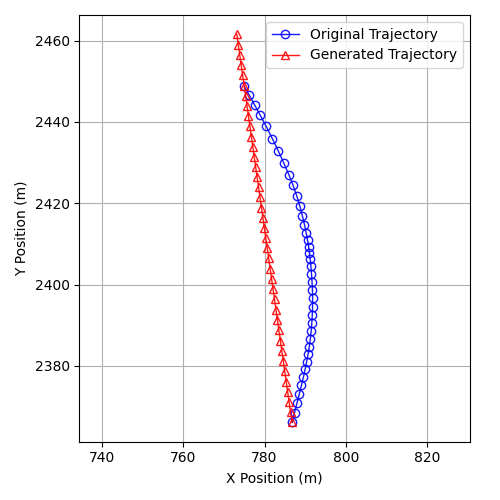

Data behind this chart, as committed beside it:
vehicle_id, timestamp, t, x, y, delta_x, delta_y, front_vehicle, stop_line_token, stop_line_need_stop, x_new, y_new
ego_vehicle, 1542194200, 1542194200, 786.8, 2366, 0.0, 0.0, 0, , , 786.8, 2366
ego_vehicle, 1542194201, 1542194200, 787.4, 2369, 0.0, 0.0, 0, , , 786.4, 2369
ego_vehicle, 1542194201, 1542194201, 788, 2371, 0.0, 0.0, 0, , , 786, 2371
ego_vehicle, 1542194202, 1542194202, 788.5, 2373, 0.0, 0.0, 0, , , 785.7, 2374
ego_vehicle, 1542194202, 1542194202, 789.1, 2375, 0.0, 0.0, 0, , , 785.3, 2376
ego_vehicle, 1542194203, 1542194202, 789.6, 2377, 0.0, 0.0, 0, , , 785, 2379
ego_vehicle, 1542194203, 1542194203, 790, 2379, 0.0, 0.0, 0, , , 784.6, 2381
ego_vehicle, 1542194204, 1542194204, 790.3, 2381, 0.0, 0.0, 0, , , 784.2, 2384
ego_vehicle, 1542194204, 1542194204, 790.7, 2383, 0.0, 0.0, 0, , , 783.9, 2386
ego_vehicle, 1542194205, 1542194204, 791, 2385, 0.0, 0.0, 0, , , 783.5, 2389
ego_vehicle, 1542194205, 1542194205, 791.3, 2387, 0.0, 0.0, 0, , , 783.2, 2391
ego_vehicle, 1542194206, 1542194206, 791.5, 2389, 0.0, 0.0, 0, , , 782.8, 2394
ego_vehicle, 1542194206, 1542194206, 791.6, 2391, 0.0, 0.0, 0, , , 782.5, 2396
ego_vehicle, 1542194207, 1542194206, 791.7, 2392, 0.0, 0.0, 0, , , 782.1, 2399
ego_vehicle, 1542194207, 1542194207, 791.8, 2394, 0.0, 0.0, 0, , , 781.7, 2401
ego_vehicle, 1542194208, 1542194208, 791.8, 2397, 0.0, 0.0, 0, , , 781.4, 2404
ego_vehicle, 1542194208, 1542194208, 791.8, 2399, 0.0, 0.0, 0, , , 781, 2406
ego_vehicle, 1542194209, 1542194208, 791.7, 2401, 0.0, 0.0, 0, , , 780.7, 2409
ego_vehicle, 1542194209, 1542194209, 791.5, 2403, 0.0, 0.0, 0, , , 780.3, 2411
ego_vehicle, 1542194210, 1542194210, 791.4, 2405, 0.0, 0.0, 0, , , 779.9, 2414
ego_vehicle, 1542194210, 1542194210, 791.2, 2406, 0.0, 0.0, 0, , , 779.6, 2416
ego_vehicle, 1542194211, 1542194210, 791, 2408, 0.0, 0.0, 0, , , 779.2, 2419
ego_vehicle, 1542194211, 1542194211, 790.8, 2409, 0.0, 0.0, 0, ce48dcb2-f3f3-498f-b149-4a3eca60278a, 0.0, 778.9, 2421
ego_vehicle, 1542194212, 1542194212, 790.6, 2411, 0.0, 0.0, 0, ce48dcb2-f3f3-498f-b149-4a3eca60278a, 0.0, 778.5, 2424
ego_vehicle, 1542194212, 1542194212, 790.2, 2413, 0.0, 0.0, 0, ce48dcb2-f3f3-498f-b149-4a3eca60278a, 0.0, 778.2, 2426
ego_vehicle, 1542194213, 1542194212, 789.8, 2415, 0.0, 0.0, 0, , , 777.8, 2429
ego_vehicle, 1542194213, 1542194213, 789.3, 2417, 0.0, 0.0, 0, , , 777.5, 2431
ego_vehicle, 1542194214, 1542194214, 788.7, 2419, 0.0, 0.0, 0, , , 777.1, 2434
ego_vehicle, 1542194214, 1542194214, 787.9, 2422, 0.0, 0.0, 0, , , 776.8, 2436
ego_vehicle, 1542194215, 1542194214, 787, 2425, 0.0, 0.0, 0, , , 776.4, 2439
ego_vehicle, 1542194215, 1542194215, 786, 2427, 0.0, 0.0, 0, , , 776, 2441
ego_vehicle, 1542194216, 1542194216, 784.7, 2430, 0.0, 0.0, 0, , , 775.7, 2444
ego_vehicle, 1542194216, 1542194216, 783.4, 2433, 0.0, 0.0, 0, , , 775.3, 2446
ego_vehicle, 1542194217, 1542194216, 781.9, 2436, 0.0, 0.0, 0, , , 775, 2449
ego_vehicle, 1542194217, 1542194217, 780.4, 2439, 0.0, 0.0, 0, , , 774.6, 2451
ego_vehicle, 1542194218, 1542194218, 779, 2442, 0.0, 0.0, 0, , , 774.3, 2454
ego_vehicle, 1542194218, 1542194218, 777.6, 2444, 0.0, 0.0, 0, , , 773.9, 2457
ego_vehicle, 1542194219, 1542194218, 776.3, 2447, 0.0, 0.0, 0, , , 773.5, 2459
ego_vehicle, 1542194219, 1542194219, 775, 2449, 0.0, 0.0, 0, , , 773.2, 2462
2c385aaa812147d2b1712a4cda4bd5ba, 1542194200, 1542194200, 790.9, 2405, 39.15, 5.607, 0, , , , 
2c385aaa812147d2b1712a4cda4bd5ba, 1542194201, 1542194200, 790.8, 2406, 36.96, 5.958, 0, , , , 
2c385aaa812147d2b1712a4cda4bd5ba, 1542194201, 1542194201, 790.8, 2406, 34.87, 5.983, 0, , , , 
2c385aaa812147d2b1712a4cda4bd5ba, 1542194202, 1542194202, 790.7, 2406, 32.9, 5.996, 0, , , , 
2c385aaa812147d2b1712a4cda4bd5ba, 1542194202, 1542194202, 790.6, 2407, 31.19, 5.919, 0, , , , 
2c385aaa812147d2b1712a4cda4bd5ba, 1542194203, 1542194202, 790.5, 2408, 29.83, 5.716, 0, , , , 
2c385aaa812147d2b1712a4cda4bd5ba, 1542194203, 1542194203, 790.4, 2408, 28.63, 5.456, 0, , , , 
2c385aaa812147d2b1712a4cda4bd5ba, 1542194204, 1542194204, 790.3, 2409, 27.89, 5.288, 0, , , , 
2c385aaa812147d2b1712a4cda4bd5ba, 1542194204, 1542194204, 790, 2411, 27.39, 5.165, 0, , , , 
2c385aaa812147d2b1712a4cda4bd5ba, 1542194205, 1542194204, 789.7, 2412, 27.24, 5.13, 0, , , , 
2c385aaa812147d2b1712a4cda4bd5ba, 1542194205, 1542194205, 789.2, 2415, 27.42, 5.148, 0, , , , 
2c385aaa812147d2b1712a4cda4bd5ba, 1542194206, 1542194206, 788.7, 2417, 27.83, 5.256, 0, , , , 
2c385aaa812147d2b1712a4cda4bd5ba, 1542194206, 1542194206, 788.1, 2419, 28.47, 5.357, 0, , , , 
2c385aaa812147d2b1712a4cda4bd5ba, 1542194207, 1542194206, 787.2, 2422, 29.3, 5.704, 0, , , , 
2c385aaa812147d2b1712a4cda4bd5ba, 1542194207, 1542194207, 786.3, 2425, 30.4, 5.969, 0, , , , 
2c385aaa812147d2b1712a4cda4bd5ba, 1542194208, 1542194208, 785, 2428, 31.52, 6.327, 0, , , , 
2c385aaa812147d2b1712a4cda4bd5ba, 1542194208, 1542194208, 783.8, 2431, 32.67, 6.658, 0, , , , 
2c385aaa812147d2b1712a4cda4bd5ba, 1542194209, 1542194208, 782.5, 2434, 33.93, 7.007, 0, , , , 
2c385aaa812147d2b1712a4cda4bd5ba, 1542194209, 1542194209, 781.1, 2437, 35.08, 7.618, 0, , , , 
2c385aaa812147d2b1712a4cda4bd5ba, 1542194210, 1542194210, 779.8, 2440, 36.31, 8.129, 0, , , , 
2c385aaa812147d2b1712a4cda4bd5ba, 1542194210, 1542194210, 778.5, 2443, 37.79, 8.58, 0, , , , 
... 450 more rows
